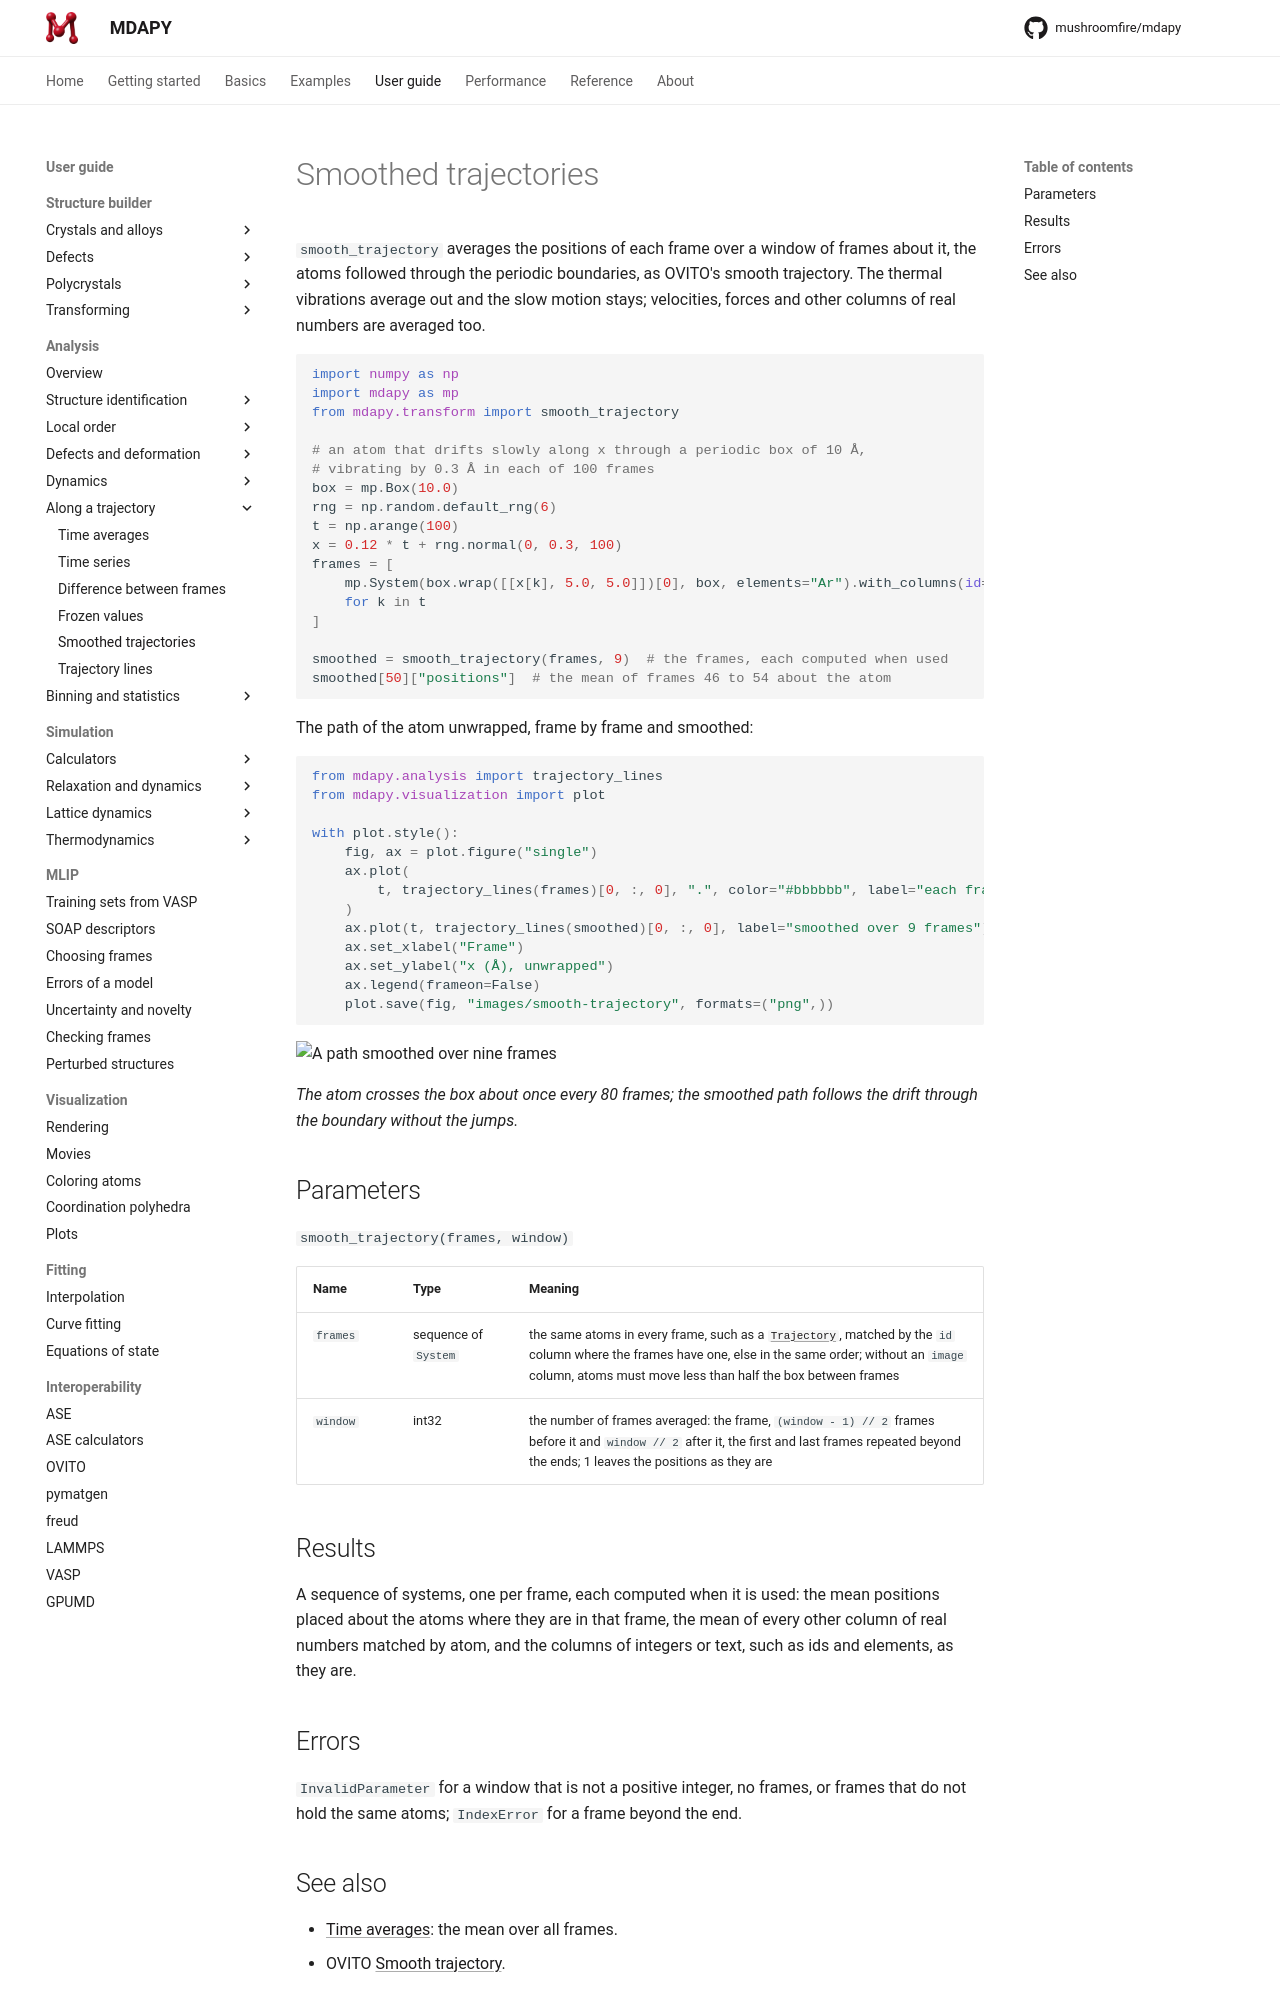

repository: mushroomfire/mdapy · page: 2.1/user-guide/analysis/smooth-trajectory/index.html · generator: mkdocs

# Smoothed trajectories

`smooth_trajectory` averages the positions of each frame over a window of
frames about it, the atoms followed through the periodic boundaries, as
OVITO's smooth trajectory. The thermal vibrations average out and the slow
motion stays; velocities, forces and other columns of real numbers are
averaged too.

```python
import numpy as np
import mdapy as mp
from mdapy.transform import smooth_trajectory

# an atom that drifts slowly along x through a periodic box of 10 Å,
# vibrating by 0.3 Å in each of 100 frames
box = mp.Box(10.0)
rng = np.random.default_rng(6)
t = np.arange(100)
x = 0.12 * t + rng.normal(0, 0.3, 100)
frames = [
    mp.System(box.wrap([[x[k], 5.0, 5.0]])[0], box, elements="Ar").with_columns(id=[1])
    for k in t
]

smoothed = smooth_trajectory(frames, 9)  # the frames, each computed when used
smoothed[50]["positions"]  # the mean of frames 46 to 54 about the atom
```

The path of the atom unwrapped, frame by frame and smoothed:

```python
from mdapy.analysis import trajectory_lines
from mdapy.visualization import plot

with plot.style():
    fig, ax = plot.figure("single")
    ax.plot(
        t, trajectory_lines(frames)[0, :, 0], ".", color="#bbbbbb", label="each frame"
    )
    ax.plot(t, trajectory_lines(smoothed)[0, :, 0], label="smoothed over 9 frames")
    ax.set_xlabel("Frame")
    ax.set_ylabel("x (Å), unwrapped")
    ax.legend(frameon=False)
    plot.save(fig, "images/smooth-trajectory", formats=("png",))
```

![A path smoothed over nine frames](images/smooth-trajectory.png)

*The atom crosses the box about once every 80 frames; the smoothed path
follows the drift through the boundary without the jumps.*

## Parameters

`smooth_trajectory(frames, window)`

| Name | Type | Meaning |
|---|---|---|
| `frames` | sequence of `System` | the same atoms in every frame, such as a [`Trajectory`](../../basics/trajectory.md), matched by the `id` column where the frames have one, else in the same order; without an `image` column, atoms must move less than half the box between frames |
| `window` | int32 | the number of frames averaged: the frame, `(window - 1) // 2` frames before it and `window // 2` after it, the first and last frames repeated beyond the ends; 1 leaves the positions as they are |

## Results

A sequence of systems, one per frame, each computed when it is used: the
mean positions placed about the atoms where they are in that frame, the
mean of every other column of real numbers matched by atom, and the columns
of integers or text, such as ids and elements, as they are.
